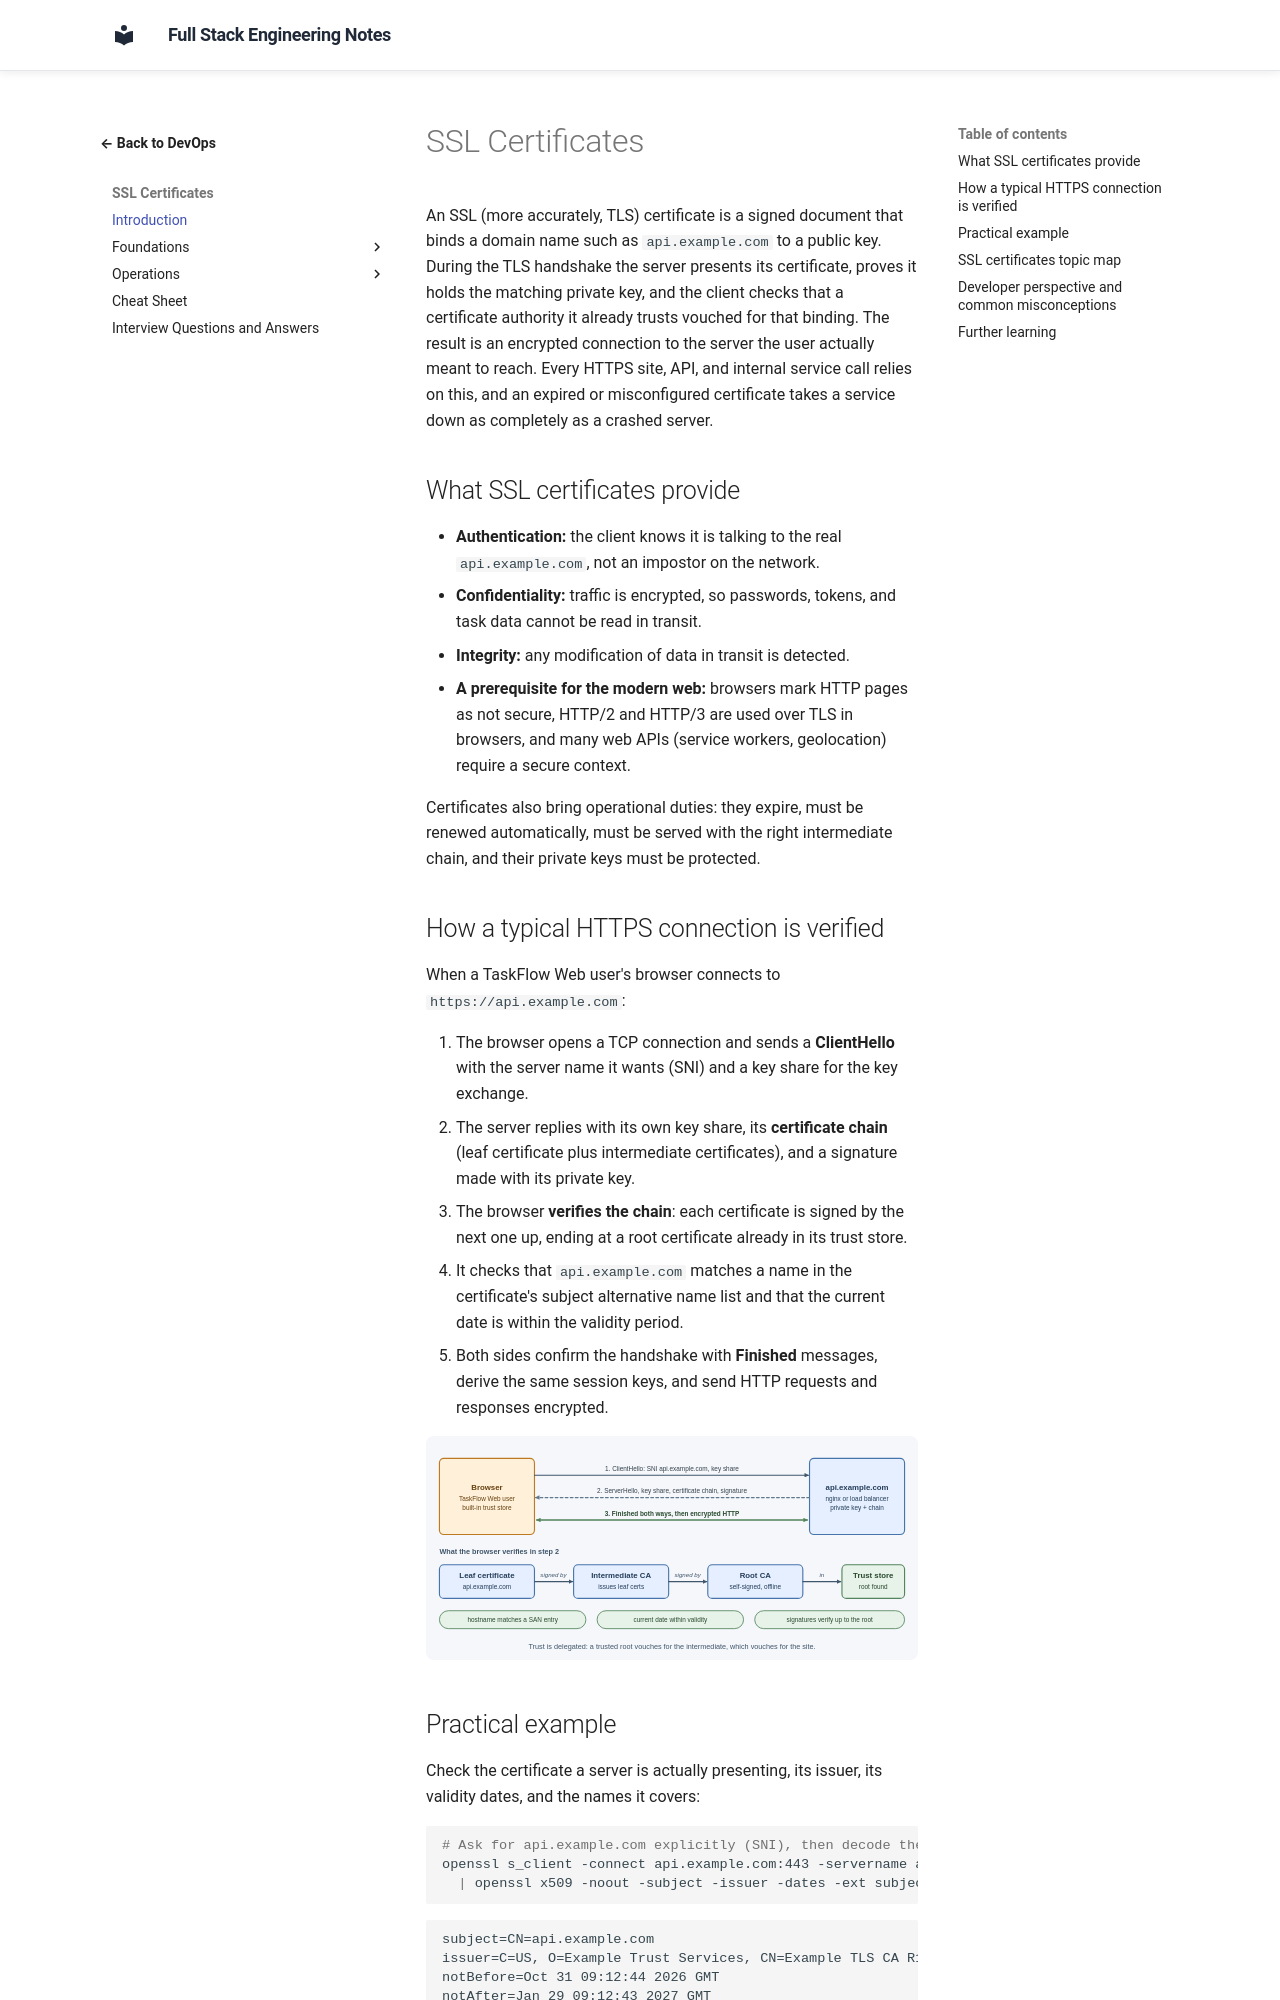

repository: murthy-satti/fullstack-notes · page: 08-devops-and-deployment/ssl-certificates/index.html · generator: mkdocs

# SSL Certificates

An SSL (more accurately, TLS) certificate is a signed document that binds a
domain name such as `api.example.com` to a public key. During the TLS
handshake the server presents its certificate, proves it holds the matching
private key, and the client checks that a certificate authority it already
trusts vouched for that binding. The result is an encrypted connection to
the server the user actually meant to reach. Every HTTPS site, API, and
internal service call relies on this, and an expired or misconfigured
certificate takes a service down as completely as a crashed server.

## What SSL certificates provide

- **Authentication:** the client knows it is talking to the real
  `api.example.com`, not an impostor on the network.
- **Confidentiality:** traffic is encrypted, so passwords, tokens, and task
  data cannot be read in transit.
- **Integrity:** any modification of data in transit is detected.
- **A prerequisite for the modern web:** browsers mark HTTP pages as not
  secure, HTTP/2 and HTTP/3 are used over TLS in browsers, and many web
  APIs (service workers, geolocation) require a secure context.

Certificates also bring operational duties: they expire, must be renewed
automatically, must be served with the right intermediate chain, and their
private keys must be protected.

## How a typical HTTPS connection is verified

When a TaskFlow Web user's browser connects to `https://api.example.com`:

1. The browser opens a TCP connection and sends a **ClientHello** with the
   server name it wants (SNI) and a key share for the key exchange.
2. The server replies with its own key share, its **certificate chain**
   (leaf certificate plus intermediate certificates), and a signature made
   with its private key.
3. The browser **verifies the chain**: each certificate is signed by the
   next one up, ending at a root certificate already in its trust store.
4. It checks that `api.example.com` matches a name in the certificate's
   subject alternative name list and that the current date is within the
   validity period.
5. Both sides confirm the handshake with **Finished** messages, derive the
   same session keys, and send HTTP requests and responses encrypted.

![Diagram: a browser of a TaskFlow Web user, with a built-in trust store, connects to api.example.com served by nginx or a load balancer that holds the private key and chain. 1: ClientHello with SNI api.example.com and a key share. 2: ServerHello with a key share, the certificate chain, and a signature. 3: Finished both ways, then encrypted HTTP. Below, what the browser verifies in step 2: the leaf certificate for api.example.com is signed by an intermediate CA that issues leaf certificates, which is signed by a self-signed, offline root CA found in the browser's trust store; it also checks that the hostname matches a SAN entry, the current date is within validity, and the signatures verify up to the root.](ssl-certificates-overview.svg)
